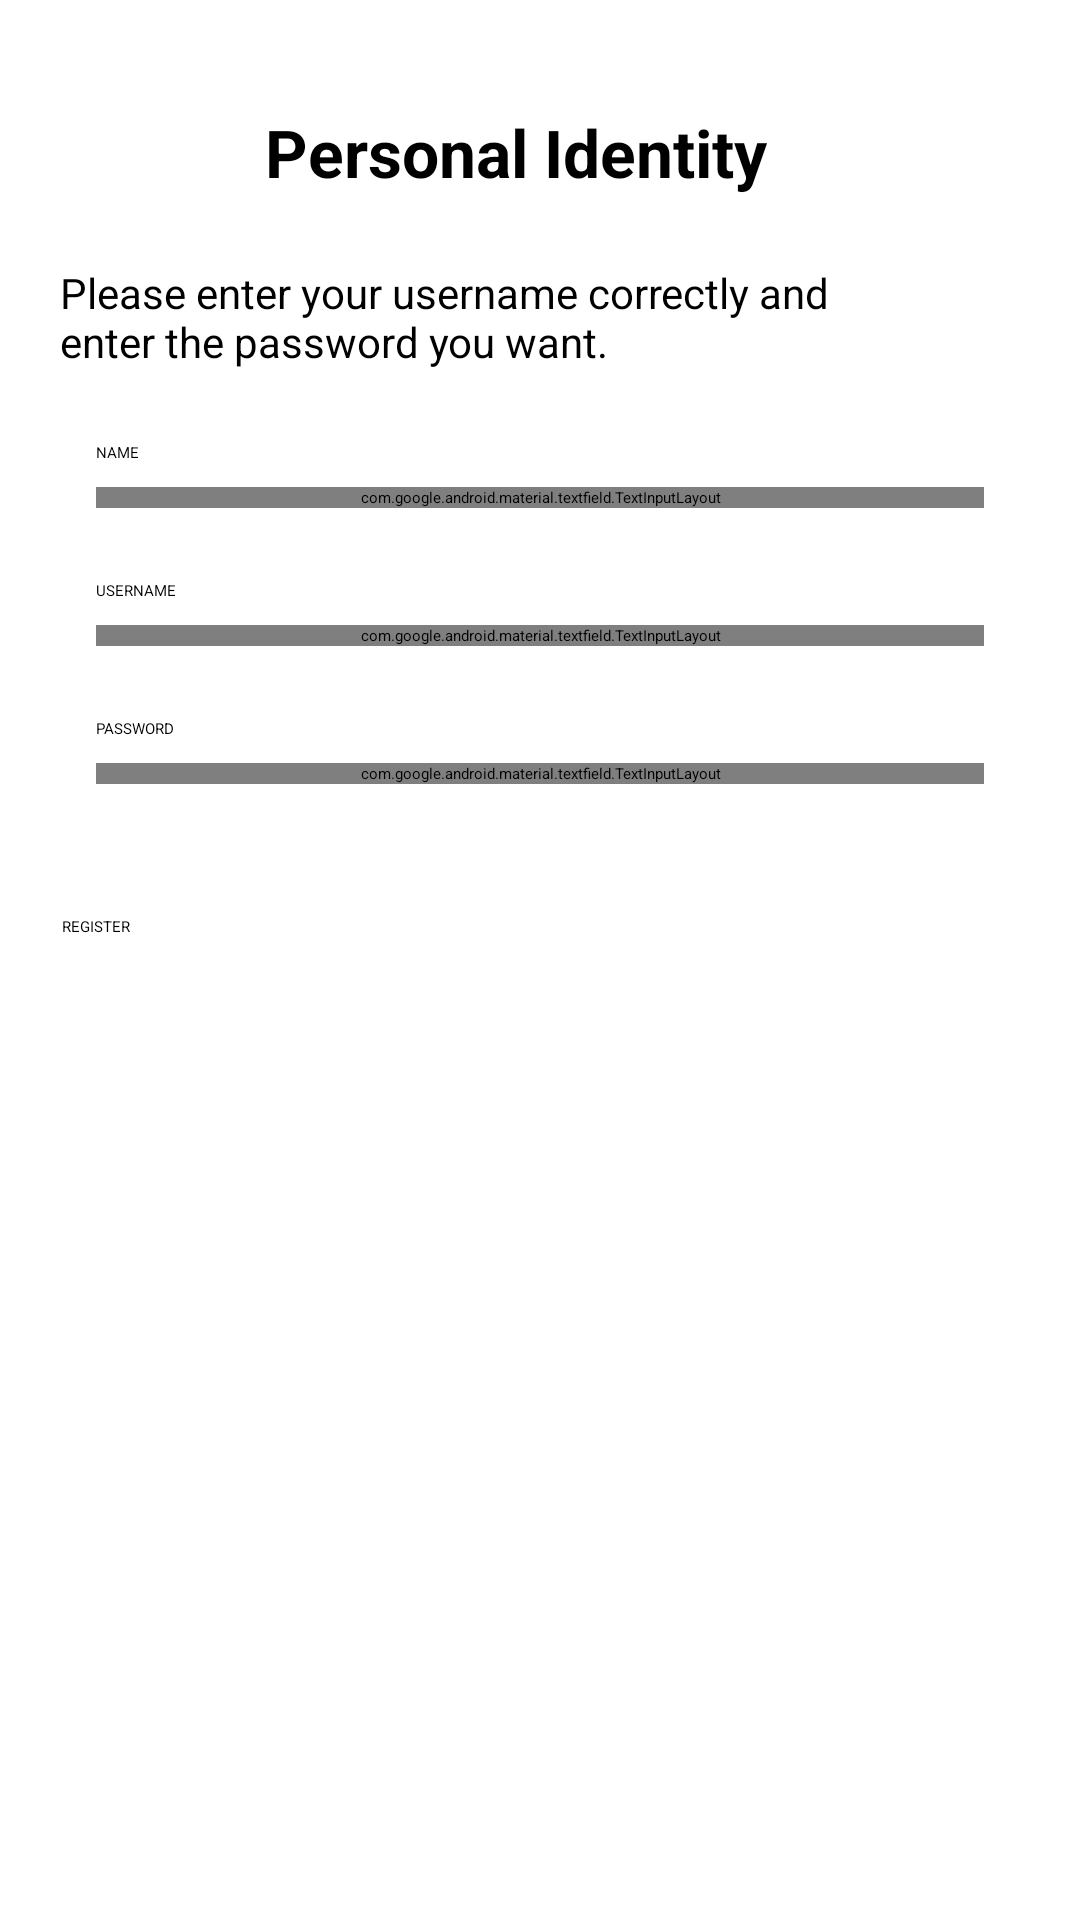

This screen was rendered from an Android layout file. Write that file and the resources it references.
<!-- AndroidManifest.xml: application theme Theme.CapstoneProject -->
<!-- res/layout/activity_register.xml -->
<?xml version="1.0" encoding="utf-8"?>
<androidx.constraintlayout.widget.ConstraintLayout
    xmlns:android="http://schemas.android.com/apk/res/android"
    xmlns:app="http://schemas.android.com/apk/res-auto"
    xmlns:tools="http://schemas.android.com/tools"
    android:layout_width="match_parent"
    android:layout_height="match_parent"
    tools:context=".ui.auth.register.RegisterActivity">

    <ProgressBar
        android:id="@+id/progressBar"
        style="?android:attr/progressBarStyle"
        android:layout_width="wrap_content"
        android:layout_height="wrap_content"
        android:visibility="gone"
        app:layout_constraintBottom_toBottomOf="parent"
        app:layout_constraintEnd_toEndOf="parent"
        app:layout_constraintStart_toStartOf="parent"
        app:layout_constraintTop_toTopOf="parent" />

    <TextView
        android:layout_width="wrap_content"
        android:layout_height="wrap_content"
        android:layout_marginTop="36dp"
        android:layout_marginEnd="16dp"
        android:text="@string/register_screen"
        android:textSize="22sp"
        android:textStyle="bold"
        app:layout_constraintEnd_toEndOf="parent"
        app:layout_constraintStart_toStartOf="parent"
        app:layout_constraintTop_toTopOf="parent" />

    <TextView
        android:id="@+id/textView"
        android:layout_width="wrap_content"
        android:layout_height="wrap_content"
        android:layout_marginStart="20dp"
        android:layout_marginTop="88dp"
        android:layout_marginEnd="16dp"
        android:text="@string/register_guide"
        android:textSize="14sp"
        android:textStyle="normal"
        app:layout_constraintEnd_toEndOf="parent"
        app:layout_constraintHorizontal_bias="0.0"
        app:layout_constraintStart_toStartOf="parent"
        app:layout_constraintTop_toTopOf="parent" />

    <TextView
        android:id="@+id/nameTextView"
        android:layout_width="wrap_content"
        android:layout_height="wrap_content"
        android:layout_marginTop="24dp"
        android:layout_marginStart="32dp"
        android:text="@string/name"
        android:textColor="@color/black"
        app:layout_constraintStart_toStartOf="parent"
        app:layout_constraintTop_toBottomOf="@+id/textView" />

    <com.google.android.material.textfield.TextInputLayout
        android:id="@+id/nameEditTextLayout"
        style="@style/Widget.MaterialComponents.TextInputLayout.OutlinedBox"
        android:layout_width="0dp"
        android:layout_height="wrap_content"
        android:layout_marginTop="8dp"
        app:layout_constraintEnd_toEndOf="parent"
        app:layout_constraintHorizontal_bias="0.0"
        app:layout_constraintStart_toStartOf="parent"
        app:layout_constraintTop_toBottomOf="@+id/nameTextView"
        android:layout_marginEnd="32dp"
        android:layout_marginStart="32dp">

        <com.google.android.material.textfield.TextInputEditText
            android:id="@+id/edRegisterName"
            android:layout_width="match_parent"
            android:layout_height="wrap_content"
            android:ems="10"
            android:inputType="textEmailAddress" />
    </com.google.android.material.textfield.TextInputLayout>

    <TextView
        android:id="@+id/usernameTextView"
        android:layout_width="wrap_content"
        android:layout_height="wrap_content"
        android:layout_marginTop="24dp"
        android:layout_marginStart="32dp"
        android:text="@string/username"
        android:textColor="@color/black"
        app:layout_constraintStart_toStartOf="parent"
        app:layout_constraintTop_toBottomOf="@+id/nameEditTextLayout" />

    <com.google.android.material.textfield.TextInputLayout
        android:id="@+id/usernameEditTextLayout"
        style="@style/Widget.MaterialComponents.TextInputLayout.OutlinedBox"
        android:layout_width="0dp"
        android:layout_height="wrap_content"
        android:layout_marginTop="8dp"
        app:layout_constraintEnd_toEndOf="parent"
        app:layout_constraintHorizontal_bias="0.0"
        app:layout_constraintStart_toStartOf="parent"
        app:layout_constraintTop_toBottomOf="@+id/usernameTextView"
        android:layout_marginEnd="32dp"
        android:layout_marginStart="32dp">

        <com.google.android.material.textfield.TextInputEditText
            android:id="@+id/edRegisterUsername"
            android:layout_width="match_parent"
            android:layout_height="wrap_content"
            android:ems="10"
            android:inputType="textEmailAddress" />
    </com.google.android.material.textfield.TextInputLayout>

    <TextView
        android:id="@+id/passwordTextView"
        android:layout_width="wrap_content"
        android:layout_height="wrap_content"
        android:layout_marginTop="24dp"
        android:layout_marginStart="32dp"
        android:text="@string/password"
        android:textColor="@color/black"
        app:layout_constraintStart_toStartOf="parent"
        app:layout_constraintTop_toBottomOf="@+id/usernameEditTextLayout" />

    <com.google.android.material.textfield.TextInputLayout
        android:id="@+id/passwordEditTextLayout"
        style="@style/Widget.MaterialComponents.TextInputLayout.OutlinedBox"
        android:layout_width="0dp"
        android:layout_height="wrap_content"
        android:layout_marginTop="8dp"
        app:layout_constraintEnd_toEndOf="parent"
        app:layout_constraintHorizontal_bias="0.0"
        app:layout_constraintStart_toStartOf="parent"
        app:layout_constraintTop_toBottomOf="@+id/passwordTextView"
        android:layout_marginEnd="32dp"
        android:layout_marginStart="32dp">

        <com.google.android.material.textfield.TextInputEditText
            android:id="@+id/edRegisterPassword"
            android:layout_width="match_parent"
            android:layout_height="wrap_content"
            android:ems="10"
            android:inputType="textPassword" />
    </com.google.android.material.textfield.TextInputLayout>

    <Button
        android:id="@+id/registerButton"
        android:layout_width="319dp"
        android:layout_height="41dp"
        android:layout_marginTop="44dp"
        android:layout_marginStart="32dp"
        android:layout_marginEnd="32dp"
        android:backgroundTint="@color/primary"
        android:text="@string/register"
        app:layout_constraintEnd_toEndOf="parent"
        app:layout_constraintStart_toStartOf="parent"
        app:layout_constraintTop_toBottomOf="@+id/passwordEditTextLayout" />

</androidx.constraintlayout.widget.ConstraintLayout>
<!-- resources referenced by this layout -->
<resources>
  <color name="black">#000000</color>
  <color name="primary">#34C759</color>
  <string name="name">NAME</string>
  <string name="password">PASSWORD</string>
  <string name="register">REGISTER</string>
  <string name="register_guide">Please enter your username correctly and \nenter the password you want. </string>
  <string name="register_screen">Personal Identity</string>
  <string name="username">USERNAME</string>
</resources>
